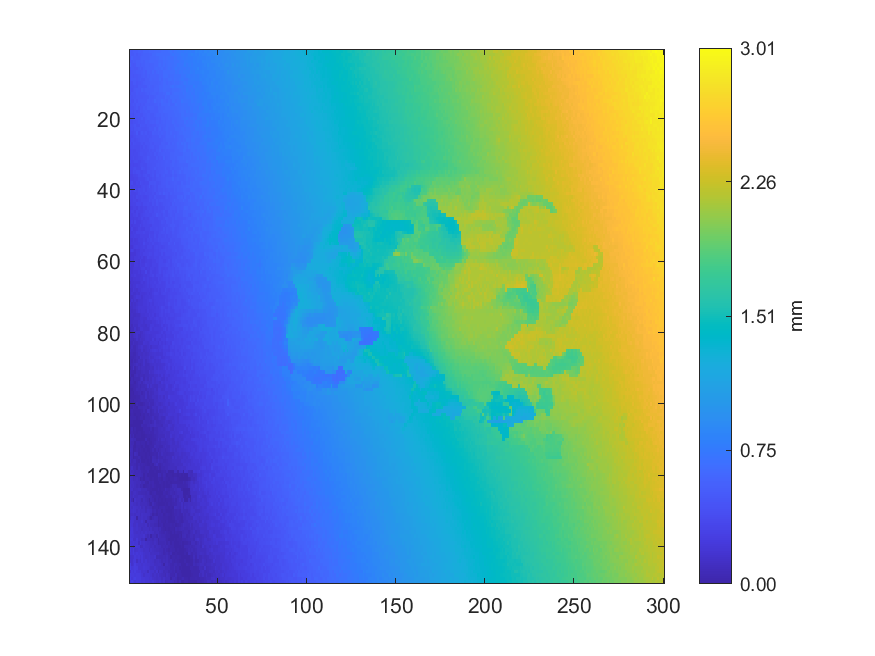

The data file committed next to this chart (first rows):
0.517311, 0.498252, 0.525407, 0.525652, 0.528173, 0.547667, 0.545651, 0.542773, 0.580936, 0.578614, 0.586981, 0.593527, 0.608426, 0.60877, 0.614833, 0.632821, 0.635905, 0.630392, 0.640776, 0.660332, 0.65235, 0.64951, 0.671312, 0.70809
0.5084, 0.5011, 0.5001, 0.5315, 0.5025, 0.5244, 0.5256, 0.5519, 0.5586, 0.5585, 0.5577, 0.5737, 0.5898, 0.6179, 0.6164, 0.6397, 0.6503, 0.6503, 0.6502, 0.6375, 0.6559, 0.6544, 0.6597, 0.6925
0.4841, 0.5499, 0.5141, 0.5121, 0.5108, 0.5109, 0.5418, 0.5637, 0.562, 0.5606, 0.5566, 0.5728, 0.6013, 0.6119, 0.6033, 0.6165, 0.6239, 0.6402, 0.6462, 0.6639, 0.6431, 0.667, 0.6763, 0.6722
0.4941, 0.508, 0.5218, 0.513, 0.5424, 0.5361, 0.5539, 0.5567, 0.5504, 0.5833, 0.579, 0.5915, 0.6054, 0.605, 0.5915, 0.5938, 0.6171, 0.6319, 0.6211, 0.6517, 0.6421, 0.6604, 0.6717, 0.6785
0.5346, 0.4878, 0.4798, 0.4893, 0.536, 0.5391, 0.5287, 0.5519, 0.5438, 0.5692, 0.5715, 0.5665, 0.5782, 0.5806, 0.5914, 0.5965, 0.6322, 0.6452, 0.6144, 0.6529, 0.6311, 0.6551, 0.6643, 0.665
0.462, 0.5046, 0.4929, 0.4812, 0.4829, 0.5081, 0.5386, 0.5176, 0.5494, 0.5575, 0.5673, 0.5702, 0.5782, 0.5706, 0.608, 0.6218, 0.6033, 0.6152, 0.6388, 0.6167, 0.6271, 0.6591, 0.6817, 0.6543
0.4559, 0.4772, 0.489, 0.5048, 0.5104, 0.5086, 0.5176, 0.5296, 0.5462, 0.5303, 0.5791, 0.5727, 0.5631, 0.605, 0.5724, 0.6122, 0.6342, 0.6089, 0.6077, 0.6399, 0.6417, 0.6426, 0.649, 0.6676
0.4683, 0.4799, 0.4672, 0.4832, 0.484, 0.508, 0.5077, 0.5254, 0.5381, 0.5284, 0.5604, 0.5485, 0.5733, 0.5717, 0.5797, 0.5763, 0.5837, 0.6035, 0.5934, 0.638, 0.6526, 0.6541, 0.636, 0.6493
0.463, 0.4857, 0.4867, 0.4976, 0.4779, 0.4975, 0.5147, 0.5047, 0.5061, 0.5317, 0.5411, 0.556, 0.5797, 0.563, 0.57, 0.5729, 0.5723, 0.6216, 0.5884, 0.6265, 0.6204, 0.6186, 0.6539, 0.6611
0.4417, 0.4431, 0.4878, 0.4893, 0.4707, 0.477, 0.4828, 0.4969, 0.5246, 0.5355, 0.5422, 0.5365, 0.5624, 0.5578, 0.5562, 0.5626, 0.5688, 0.5898, 0.598, 0.6316, 0.6259, 0.6114, 0.6298, 0.6323
0.4468, 0.4417, 0.44, 0.471, 0.4597, 0.5055, 0.5051, 0.498, 0.494, 0.506, 0.5365, 0.5553, 0.5508, 0.5394, 0.5606, 0.567, 0.5671, 0.6043, 0.5941, 0.6263, 0.6301, 0.6336, 0.6335, 0.6627
0.4431, 0.4347, 0.4523, 0.4743, 0.5034, 0.4885, 0.4809, 0.539, 0.514, 0.5352, 0.5377, 0.5355, 0.5445, 0.5438, 0.5745, 0.5704, 0.5637, 0.6101, 0.6042, 0.6361, 0.632, 0.6192, 0.6227, 0.6224
0.4361, 0.4658, 0.4692, 0.4688, 0.4972, 0.4766, 0.502, 0.4905, 0.4965, 0.5197, 0.5325, 0.5224, 0.5499, 0.5631, 0.5616, 0.5479, 0.5599, 0.5902, 0.5884, 0.6115, 0.5942, 0.6505, 0.6586, 0.6121
0.4661, 0.4455, 0.4693, 0.4618, 0.4799, 0.48, 0.4763, 0.4759, 0.4874, 0.5043, 0.5035, 0.5353, 0.5231, 0.5264, 0.5531, 0.5729, 0.5804, 0.5743, 0.5819, 0.5759, 0.6291, 0.6027, 0.612, 0.6384
0.4629, 0.4345, 0.4324, 0.4736, 0.4496, 0.4929, 0.502, 0.5009, 0.4971, 0.494, 0.5412, 0.5387, 0.5256, 0.5358, 0.5923, 0.5562, 0.574, 0.5795, 0.6156, 0.5973, 0.5951, 0.5885, 0.6252, 0.6112
0.4313, 0.4458, 0.4621, 0.4526, 0.4876, 0.4834, 0.4663, 0.4941, 0.4796, 0.5086, 0.5295, 0.5189, 0.5254, 0.5283, 0.5374, 0.5504, 0.5798, 0.5529, 0.6047, 0.6041, 0.6051, 0.6031, 0.63, 0.601
0.4307, 0.4323, 0.4336, 0.4598, 0.473, 0.4468, 0.477, 0.4746, 0.5113, 0.5001, 0.5374, 0.5324, 0.536, 0.5327, 0.5259, 0.5251, 0.5619, 0.5601, 0.5894, 0.5902, 0.5912, 0.6066, 0.6117, 0.6252
0.4389, 0.4419, 0.4195, 0.4503, 0.436, 0.4446, 0.4929, 0.477, 0.4992, 0.5119, 0.5009, 0.5007, 0.5238, 0.5233, 0.5253, 0.5278, 0.5455, 0.5687, 0.5681, 0.5973, 0.5977, 0.598, 0.594, 0.5952
0.432, 0.4319, 0.4074, 0.4462, 0.4557, 0.4689, 0.453, 0.4526, 0.4864, 0.4985, 0.5179, 0.5133, 0.5032, 0.5016, 0.5257, 0.5517, 0.5469, 0.5548, 0.5748, 0.5581, 0.5835, 0.5831, 0.5935, 0.6015
0.412, 0.4201, 0.441, 0.445, 0.445, 0.4555, 0.4556, 0.4865, 0.4534, 0.4864, 0.5135, 0.5124, 0.4998, 0.4996, 0.5042, 0.5282, 0.5418, 0.5289, 0.5709, 0.5767, 0.5646, 0.5705, 0.5983, 0.5829
0.4068, 0.3945, 0.4155, 0.4176, 0.4355, 0.4585, 0.4454, 0.4535, 0.4526, 0.4985, 0.4771, 0.5004, 0.5104, 0.5302, 0.5102, 0.5453, 0.5451, 0.5228, 0.5497, 0.5554, 0.5526, 0.5771, 0.5766, 0.5801
0.419, 0.4203, 0.4289, 0.4539, 0.4234, 0.4245, 0.4776, 0.4626, 0.4724, 0.4557, 0.4823, 0.4739, 0.4737, 0.4937, 0.4963, 0.5251, 0.5259, 0.553, 0.5331, 0.5484, 0.5529, 0.5799, 0.5769, 0.5773
0.3926, 0.4151, 0.4134, 0.4455, 0.4389, 0.4569, 0.4501, 0.4386, 0.445, 0.4447, 0.4708, 0.4876, 0.5009, 0.4883, 0.5357, 0.4967, 0.5348, 0.558, 0.5212, 0.5528, 0.5584, 0.5869, 0.5659, 0.5869
0.3916, 0.3912, 0.4063, 0.4183, 0.4728, 0.4135, 0.4474, 0.4734, 0.4544, 0.4837, 0.4469, 0.47, 0.4664, 0.5218, 0.5122, 0.5114, 0.5354, 0.5219, 0.5453, 0.5427, 0.539, 0.5762, 0.5594, 0.5981
0.3775, 0.3722, 0.3981, 0.4056, 0.4268, 0.4277, 0.4428, 0.4483, 0.4575, 0.4431, 0.463, 0.4554, 0.4719, 0.4881, 0.4938, 0.5013, 0.5047, 0.5466, 0.5103, 0.5251, 0.5449, 0.5675, 0.5703, 0.5714
0.3558, 0.4114, 0.4038, 0.388, 0.4111, 0.4232, 0.4383, 0.446, 0.4525, 0.4418, 0.4402, 0.4818, 0.4762, 0.4924, 0.5035, 0.5008, 0.4992, 0.5012, 0.5121, 0.5411, 0.5358, 0.5565, 0.5571, 0.557
0.3913, 0.37, 0.4152, 0.4071, 0.3935, 0.4006, 0.4146, 0.4423, 0.4166, 0.4603, 0.4555, 0.4573, 0.476, 0.4633, 0.4871, 0.4945, 0.5011, 0.4956, 0.5334, 0.5357, 0.5228, 0.5288, 0.576, 0.5518
0.3735, 0.3875, 0.3981, 0.3838, 0.3833, 0.3833, 0.4246, 0.4076, 0.4451, 0.4173, 0.4454, 0.4717, 0.4823, 0.489, 0.4722, 0.4799, 0.4805, 0.5249, 0.5214, 0.5364, 0.54, 0.5627, 0.5638, 0.5663
0.348, 0.377, 0.3663, 0.3655, 0.3835, 0.3808, 0.4222, 0.4248, 0.4188, 0.4312, 0.4288, 0.4702, 0.4455, 0.4709, 0.4593, 0.4981, 0.4905, 0.5338, 0.4904, 0.5131, 0.5397, 0.5286, 0.5426, 0.5457
0.3464, 0.3761, 0.3596, 0.3749, 0.3767, 0.396, 0.4312, 0.4286, 0.4186, 0.4207, 0.4378, 0.439, 0.4532, 0.449, 0.4877, 0.4627, 0.4986, 0.4966, 0.5103, 0.525, 0.5109, 0.525, 0.5232, 0.5571
0.3529, 0.3594, 0.3791, 0.3608, 0.3775, 0.3869, 0.3912, 0.4116, 0.4363, 0.4304, 0.4739, 0.4698, 0.4487, 0.4457, 0.4461, 0.4965, 0.4671, 0.4907, 0.4817, 0.5452, 0.4975, 0.517, 0.5252, 0.5569
0.3728, 0.3461, 0.3663, 0.3905, 0.385, 0.3664, 0.3671, 0.3896, 0.4007, 0.4321, 0.4455, 0.4314, 0.4557, 0.4593, 0.469, 0.4674, 0.4811, 0.48, 0.4871, 0.4989, 0.5188, 0.52, 0.5184, 0.519
0.3359, 0.3518, 0.3399, 0.349, 0.3552, 0.3664, 0.3905, 0.3933, 0.3875, 0.3879, 0.4346, 0.4333, 0.4464, 0.4512, 0.4598, 0.4756, 0.4905, 0.4732, 0.4941, 0.5041, 0.5158, 0.5178, 0.518, 0.5351
0.3518, 0.3515, 0.3773, 0.3834, 0.3622, 0.3665, 0.3665, 0.4205, 0.4047, 0.3879, 0.4154, 0.4246, 0.4487, 0.4578, 0.49, 0.4662, 0.4838, 0.484, 0.4769, 0.4856, 0.5222, 0.4912, 0.5043, 0.5388
0.3429, 0.3322, 0.3792, 0.3672, 0.3928, 0.3978, 0.3721, 0.3669, 0.3906, 0.3792, 0.4383, 0.4421, 0.4259, 0.4419, 0.4262, 0.4638, 0.4627, 0.4811, 0.4862, 0.5079, 0.5214, 0.5209, 0.4916, 0.5181
0.3109, 0.3105, 0.3411, 0.3401, 0.3551, 0.3857, 0.3803, 0.3747, 0.4119, 0.4242, 0.3918, 0.3984, 0.4283, 0.4529, 0.4249, 0.4799, 0.4793, 0.4601, 0.4901, 0.5185, 0.4812, 0.5043, 0.5014, 0.4988
0.317, 0.3155, 0.3196, 0.3219, 0.3226, 0.3603, 0.3566, 0.3631, 0.3631, 0.4005, 0.4354, 0.3942, 0.4139, 0.4274, 0.4207, 0.4531, 0.4688, 0.4708, 0.4844, 0.4858, 0.4867, 0.511, 0.5188, 0.5261
0.3319, 0.356, 0.3191, 0.3189, 0.353, 0.3393, 0.3967, 0.3683, 0.3659, 0.3769, 0.3737, 0.443, 0.444, 0.4412, 0.4556, 0.4311, 0.4307, 0.4377, 0.4796, 0.4863, 0.5062, 0.5098, 0.491, 0.5149
0.322, 0.3191, 0.3202, 0.3246, 0.3273, 0.3352, 0.3346, 0.373, 0.386, 0.3705, 0.3965, 0.4568, 0.3975, 0.4209, 0.4419, 0.4178, 0.4656, 0.4636, 0.4769, 0.4758, 0.4758, 0.5083, 0.5086, 0.5117
0.3777, 0.3088, 0.3302, 0.3562, 0.3425, 0.3698, 0.3678, 0.3724, 0.3978, 0.3629, 0.3935, 0.414, 0.4126, 0.4142, 0.446, 0.4174, 0.4576, 0.4543, 0.4589, 0.4802, 0.4664, 0.4731, 0.4978, 0.5079
0.3383, 0.3139, 0.3116, 0.3107, 0.3214, 0.3634, 0.387, 0.3697, 0.3767, 0.3976, 0.384, 0.3969, 0.3964, 0.4257, 0.4007, 0.4463, 0.4376, 0.4736, 0.4582, 0.5085, 0.479, 0.4914, 0.4667, 0.5085
0.3102, 0.3111, 0.3278, 0.3101, 0.359, 0.352, 0.3496, 0.3621, 0.3553, 0.3501, 0.3765, 0.4071, 0.4029, 0.3961, 0.4389, 0.4228, 0.4189, 0.4189, 0.4366, 0.4356, 0.4551, 0.4762, 0.4601, 0.4773
0.2969, 0.297, 0.3235, 0.3206, 0.3009, 0.3356, 0.3326, 0.3659, 0.3586, 0.3635, 0.3773, 0.4159, 0.3972, 0.418, 0.4077, 0.4571, 0.4239, 0.4419, 0.4558, 0.4385, 0.4388, 0.4563, 0.4569, 0.4768
0.294, 0.302, 0.3106, 0.3109, 0.3487, 0.3492, 0.3522, 0.3282, 0.373, 0.3739, 0.3861, 0.3672, 0.3766, 0.4143, 0.401, 0.4424, 0.4257, 0.4083, 0.423, 0.4383, 0.4382, 0.455, 0.4666, 0.4586
0.253, 0.2809, 0.3071, 0.3069, 0.2935, 0.3282, 0.3103, 0.3128, 0.3411, 0.3315, 0.3773, 0.373, 0.3824, 0.3711, 0.4019, 0.3859, 0.4165, 0.4088, 0.4137, 0.4258, 0.4532, 0.4411, 0.4531, 0.4867
0.2627, 0.3116, 0.3102, 0.2779, 0.3211, 0.3186, 0.3099, 0.3088, 0.3324, 0.3728, 0.3565, 0.3932, 0.3839, 0.374, 0.4048, 0.4054, 0.4188, 0.4079, 0.4331, 0.4618, 0.4206, 0.425, 0.4765, 0.4775
0.2769, 0.2832, 0.2978, 0.3027, 0.3219, 0.2924, 0.314, 0.3208, 0.352, 0.3596, 0.3744, 0.3564, 0.3554, 0.3864, 0.399, 0.4529, 0.4144, 0.4152, 0.4085, 0.4377, 0.4259, 0.4249, 0.4549, 0.4829
0.2686, 0.2804, 0.2695, 0.2906, 0.284, 0.3048, 0.3042, 0.3446, 0.3132, 0.3356, 0.3313, 0.3584, 0.3842, 0.3843, 0.3687, 0.3677, 0.414, 0.414, 0.4137, 0.4233, 0.4703, 0.4626, 0.4418, 0.4559
0.2661, 0.3014, 0.2661, 0.3203, 0.2828, 0.284, 0.2908, 0.3197, 0.3373, 0.3275, 0.3535, 0.3642, 0.3789, 0.38, 0.37, 0.3687, 0.3685, 0.3816, 0.4361, 0.4226, 0.4114, 0.4555, 0.4454, 0.4388
0.265, 0.2559, 0.2788, 0.2835, 0.2848, 0.2928, 0.3351, 0.3056, 0.3237, 0.3285, 0.3389, 0.3249, 0.324, 0.3707, 0.3703, 0.369, 0.3677, 0.3868, 0.4048, 0.4111, 0.4171, 0.4178, 0.4467, 0.4811
0.2379, 0.3077, 0.2546, 0.2527, 0.2716, 0.3026, 0.3045, 0.2926, 0.2912, 0.3299, 0.3315, 0.327, 0.3734, 0.3583, 0.3762, 0.3872, 0.3763, 0.3859, 0.4005, 0.4419, 0.4107, 0.4456, 0.4295, 0.4493
0.2444, 0.2502, 0.2756, 0.2696, 0.3167, 0.3115, 0.3116, 0.3104, 0.3397, 0.3122, 0.3123, 0.3415, 0.3303, 0.3314, 0.3729, 0.3629, 0.3601, 0.3967, 0.4184, 0.4223, 0.4082, 0.438, 0.4348, 0.418
0.2602, 0.2654, 0.2722, 0.2941, 0.2766, 0.2793, 0.3039, 0.2977, 0.3043, 0.3034, 0.3024, 0.3573, 0.3391, 0.342, 0.3889, 0.3449, 0.3808, 0.4008, 0.3822, 0.3988, 0.4231, 0.3971, 0.4141, 0.4158
0.2374, 0.2372, 0.2714, 0.2429, 0.2588, 0.2907, 0.2899, 0.288, 0.3147, 0.2936, 0.3377, 0.3216, 0.3597, 0.3347, 0.3666, 0.3605, 0.4028, 0.3801, 0.4121, 0.4103, 0.411, 0.4115, 0.4014, 0.4388
0.235, 0.2421, 0.253, 0.2587, 0.2535, 0.2662, 0.2907, 0.2847, 0.3457, 0.3031, 0.3069, 0.3211, 0.3313, 0.3592, 0.3424, 0.3411, 0.3546, 0.364, 0.3908, 0.3868, 0.3839, 0.3865, 0.446, 0.4331
0.207, 0.2052, 0.2421, 0.2668, 0.2779, 0.2622, 0.2803, 0.2926, 0.3034, 0.2934, 0.3247, 0.3211, 0.334, 0.3175, 0.3454, 0.3589, 0.3542, 0.3557, 0.3491, 0.3654, 0.3846, 0.3844, 0.4078, 0.424
0.2289, 0.2822, 0.2553, 0.2217, 0.2496, 0.2463, 0.2765, 0.2788, 0.2668, 0.3008, 0.303, 0.3139, 0.315, 0.3097, 0.335, 0.353, 0.3346, 0.3641, 0.3795, 0.3862, 0.4097, 0.3795, 0.3993, 0.3986
0.1863, 0.2106, 0.2106, 0.2106, 0.2442, 0.253, 0.2768, 0.27, 0.3029, 0.3072, 0.318, 0.3387, 0.329, 0.3178, 0.3454, 0.3439, 0.3414, 0.3397, 0.3866, 0.3513, 0.3795, 0.3965, 0.3982, 0.3932
0.1948, 0.2195, 0.2112, 0.2467, 0.246, 0.2528, 0.2495, 0.2786, 0.2455, 0.2669, 0.3203, 0.3086, 0.2969, 0.3159, 0.3428, 0.3265, 0.3224, 0.3571, 0.3483, 0.3639, 0.3767, 0.3697, 0.3697, 0.3877
0.1964, 0.2222, 0.1977, 0.2382, 0.2485, 0.2289, 0.2775, 0.247, 0.2457, 0.267, 0.2915, 0.2799, 0.2806, 0.3036, 0.3035, 0.3325, 0.3419, 0.3636, 0.363, 0.3403, 0.3402, 0.3751, 0.4056, 0.3725
0.2213, 0.1953, 0.1943, 0.2478, 0.2489, 0.2335, 0.2711, 0.2534, 0.26, 0.3009, 0.287, 0.2827, 0.2809, 0.3147, 0.3146, 0.3003, 0.34, 0.356, 0.3612, 0.3567, 0.3746, 0.3914, 0.3805, 0.3754
... 89 more rows
